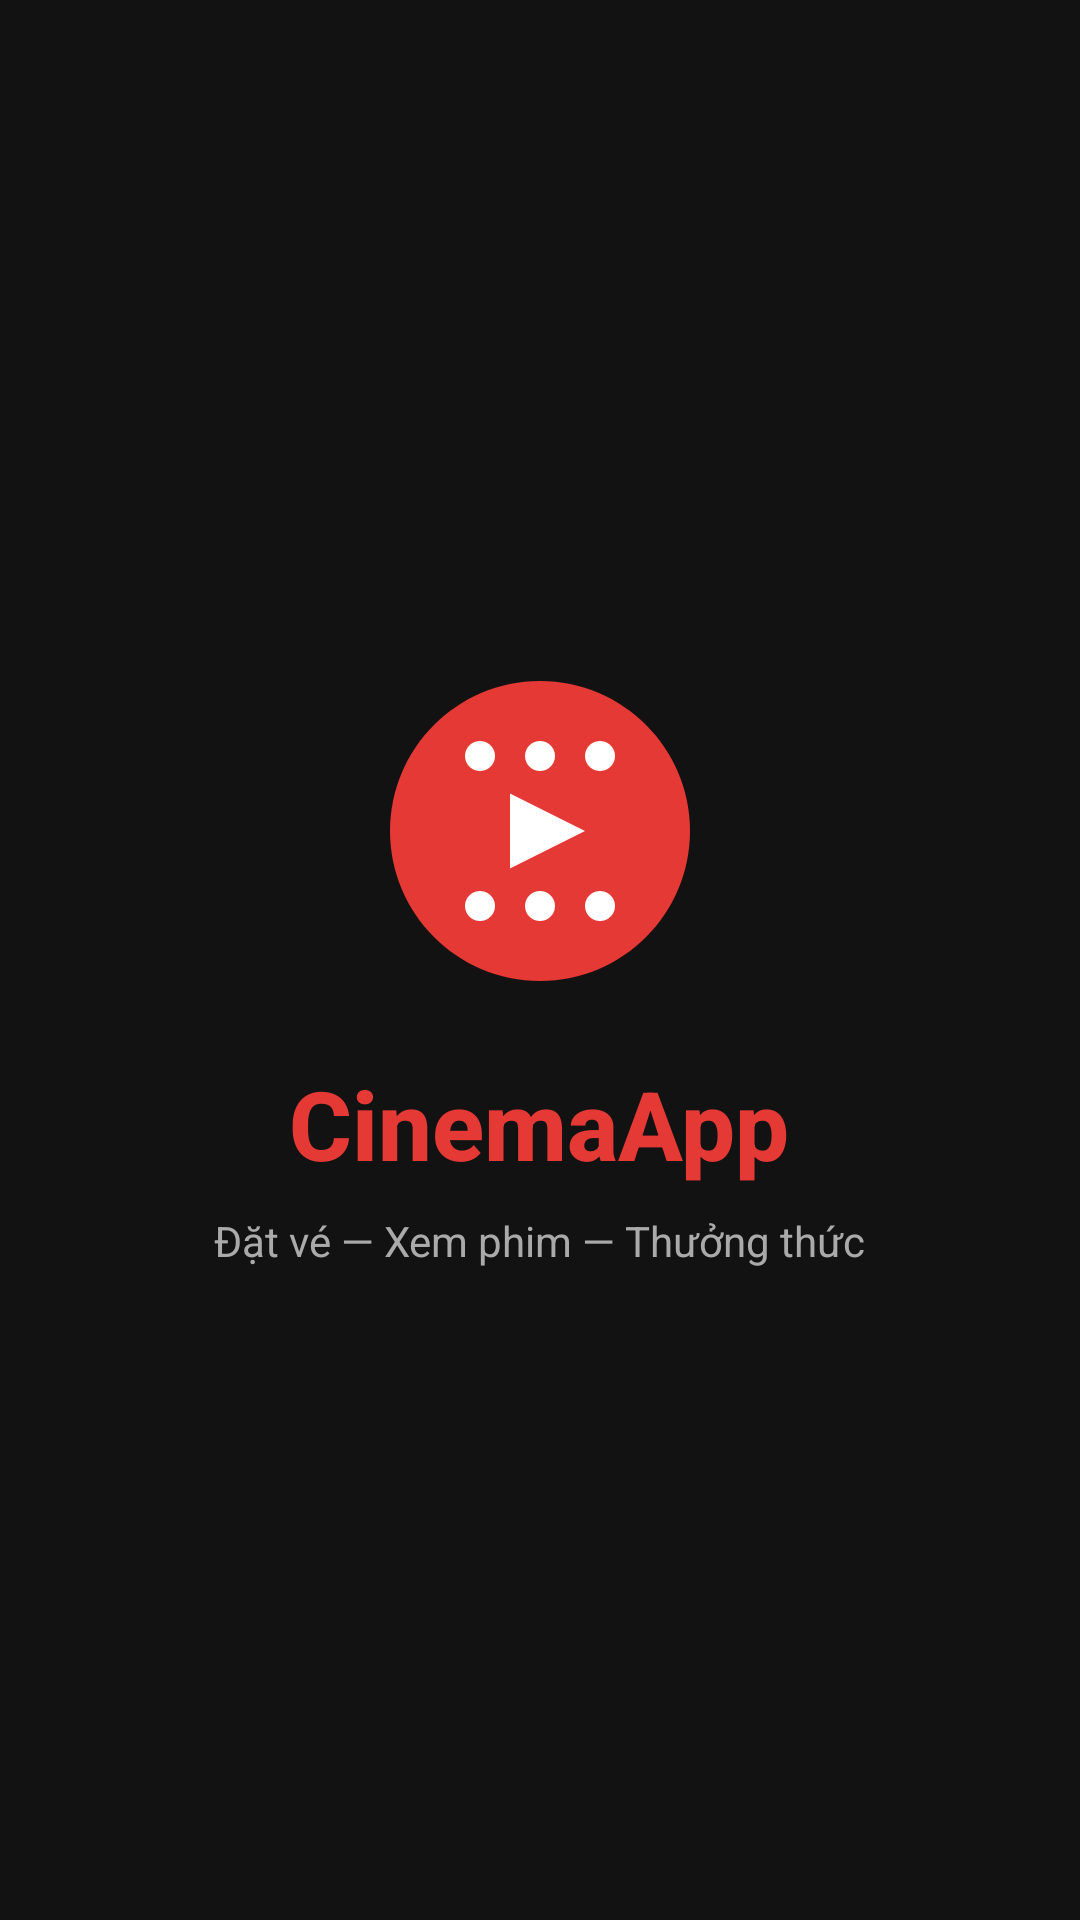

Here is an Android app screen rendered from its layout file. Give the layout XML and the strings, colors and styles it references.
<!-- AndroidManifest.xml: activity theme Theme.MovieTicketApp.Splash -->
<!-- res/layout/activity_splash.xml -->
<?xml version="1.0" encoding="utf-8"?>
<LinearLayout xmlns:android="http://schemas.android.com/apk/res/android"
    android:layout_width="match_parent"
    android:layout_height="match_parent"
    android:background="@color/colorBackground"
    android:gravity="center"
    android:orientation="vertical">

    <ImageView
        android:id="@+id/iv_logo"
        android:layout_width="120dp"
        android:layout_height="120dp"
        android:src="@drawable/ic_cinema_logo"
        android:contentDescription="Logo" />

    <TextView
        android:id="@+id/tv_app_name"
        android:layout_width="wrap_content"
        android:layout_height="wrap_content"
        android:layout_marginTop="16dp"
        android:text="@string/app_name"
        android:textColor="@color/colorPrimary"
        android:textSize="32sp"
        android:textStyle="bold"
        android:fontFamily="sans-serif-medium" />

    <TextView
        android:layout_width="wrap_content"
        android:layout_height="wrap_content"
        android:layout_marginTop="8dp"
        android:text="Đặt vé — Xem phim — Thưởng thức"
        android:textColor="#AAAAAA"
        android:textSize="14sp" />

</LinearLayout>
<!-- resources referenced by this layout -->
<resources>
  <color name="colorBackground">#121212</color>
  <color name="colorPrimary">#E53935</color>
  <!-- drawable ic_cinema_logo (drawable) -->
  <?xml version="1.0" encoding="utf-8"?>
  <vector xmlns:android="http://schemas.android.com/apk/res/android"
      android:width="120dp"
      android:height="120dp"
      android:viewportWidth="24"
      android:viewportHeight="24">
      <path android:fillColor="#E53935"
          android:pathData="M12,2C6.48,2 2,6.48 2,12s4.48,10 10,10 10,-4.48 10,-10S17.52,2 12,2z"/>
      <path android:fillColor="#FFFFFF"
          android:pathData="M8,7m-1,0a1,1 0,1 1,2 0a1,1 0,1 1,-2 0"/>
      <path android:fillColor="#FFFFFF"
          android:pathData="M12,7m-1,0a1,1 0,1 1,2 0a1,1 0,1 1,-2 0"/>
      <path android:fillColor="#FFFFFF"
          android:pathData="M16,7m-1,0a1,1 0,1 1,2 0a1,1 0,1 1,-2 0"/>
      <path android:fillColor="#FFFFFF"
          android:pathData="M8,17m-1,0a1,1 0,1 1,2 0a1,1 0,1 1,-2 0"/>
      <path android:fillColor="#FFFFFF"
          android:pathData="M12,17m-1,0a1,1 0,1 1,2 0a1,1 0,1 1,-2 0"/>
      <path android:fillColor="#FFFFFF"
          android:pathData="M16,17m-1,0a1,1 0,1 1,2 0a1,1 0,1 1,-2 0"/>
      <path android:fillColor="#FFFFFF"
          android:pathData="M10,9.5L10,14.5L15,12Z"/>
  </vector>
  <string name="app_name">CinemaApp</string>
  <style name="Theme.MovieTicketApp.Splash" parent="Theme.MovieTicketApp">
          <item name="android:windowFullscreen">true</item>
      </style>
  <style name="Theme.MovieTicketApp" parent="Theme.MaterialComponents.DayNight.DarkActionBar">
          <item name="colorPrimary">@color/colorPrimary</item>
          <item name="colorPrimaryVariant">@color/colorPrimaryDark</item>
          <item name="colorSecondary">@color/colorSecondary</item>
          <item name="android:colorBackground">@color/colorBackground</item>
          <item name="colorSurface">@color/colorSurface</item>
          <item name="colorOnPrimary">#FFFFFF</item>
          <item name="colorOnBackground">#FFFFFF</item>
          <item name="colorOnSurface">#FFFFFF</item>
          <item name="windowActionBar">false</item>
          <item name="windowNoTitle">true</item>
          <item name="android:windowLightStatusBar">false</item>
          <item name="android:statusBarColor">@color/colorBackground</item>
  
          
          <item name="android:textColor">#FFFFFF</item>
          <item name="android:editTextColor">#FFFFFF</item>
          <item name="android:textColorHint">#777777</item>
  
          
          <item name="editTextStyle">@style/AppEditTextStyle</item>
      </style>
  <color name="colorPrimaryDark">#B71C1C</color>
  <color name="colorSecondary">#FFB800</color>
  <color name="colorSurface">#1E1E1E</color>
  <style name="AppEditTextStyle" parent="Widget.AppCompat.EditText">
          <item name="android:textColor">#FFFFFF</item>
          <item name="android:textColorHint">#777777</item>
          <item name="android:background">@android:color/transparent</item>
      </style>
</resources>
